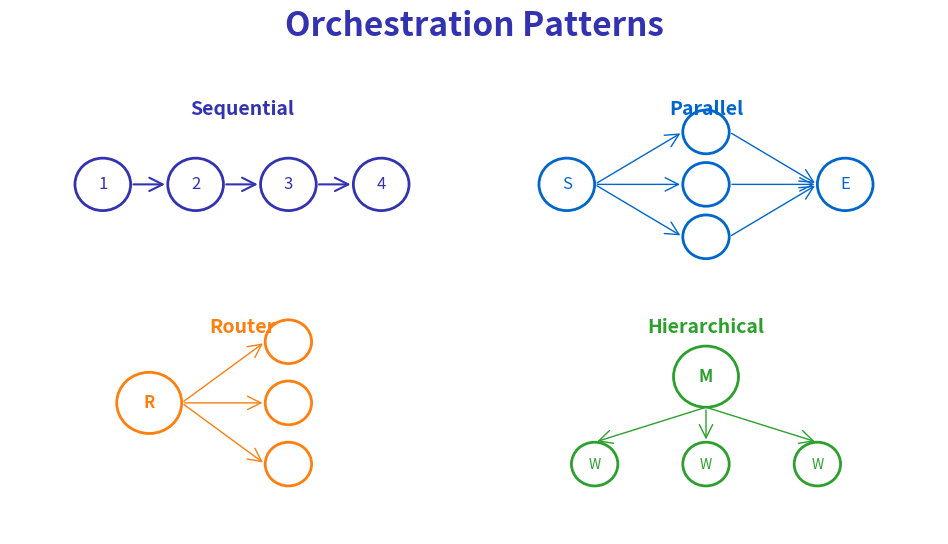

Here is the Python script that generated this plot: (Note: this script raises an exception after producing the figure.)
"""
Agent Orchestration Patterns
Week 6 - Agent Frameworks and Tools
"""
import matplotlib.pyplot as plt
import matplotlib.patches as mpatches
from matplotlib.patches import FancyBboxPatch, Circle
import numpy as np
from pathlib import Path

plt.rcParams.update({
    'font.size': 24, 'axes.labelsize': 24, 'axes.titlesize': 26,
    'figure.figsize': (10, 6), 'figure.dpi': 150, 'font.family': 'sans-serif'
})

MLPURPLE = '#3333B2'
MLBLUE = '#0066CC'
MLORANGE = '#FF7F0E'
MLGREEN = '#2CA02C'
MLGRAY = '#7F7F7F'

fig, ax = plt.subplots(figsize=(10, 6))
ax.set_xlim(0, 10)
ax.set_ylim(0, 6)
ax.axis('off')

ax.text(5, 5.7, 'Orchestration Patterns', fontsize=24,
        fontweight='bold', ha='center', color=MLPURPLE)

# Pattern 1: Sequential
ax.text(2.5, 4.8, 'Sequential', fontsize=14, ha='center', fontweight='bold', color=MLPURPLE)
seq_nodes = [(1.0, 4.0), (2.0, 4.0), (3.0, 4.0), (4.0, 4.0)]
for i, (x, y) in enumerate(seq_nodes):
    circle = Circle((x, y), 0.3, facecolor='white', edgecolor=MLPURPLE, linewidth=2)
    ax.add_patch(circle)
    ax.text(x, y, str(i+1), fontsize=12, ha='center', va='center', color=MLPURPLE)
    if i < len(seq_nodes) - 1:
        ax.annotate('', xy=(x + 0.7, y), xytext=(x + 0.3, y),
                    arrowprops=dict(arrowstyle='->', color=MLPURPLE, lw=1.5))

# Pattern 2: Parallel
ax.text(7.5, 4.8, 'Parallel', fontsize=14, ha='center', fontweight='bold', color=MLBLUE)
ax.add_patch(Circle((6.0, 4.0), 0.3, facecolor='white', edgecolor=MLBLUE, linewidth=2))
ax.text(6.0, 4.0, 'S', fontsize=12, ha='center', va='center', color=MLBLUE)
for i, y_off in enumerate([-0.6, 0, 0.6]):
    ax.add_patch(Circle((7.5, 4.0 + y_off), 0.25, facecolor='white', edgecolor=MLBLUE, linewidth=2))
    ax.annotate('', xy=(7.25, 4.0 + y_off), xytext=(6.3, 4.0),
                arrowprops=dict(arrowstyle='->', color=MLBLUE, lw=1))
    ax.annotate('', xy=(8.7, 4.0), xytext=(7.75, 4.0 + y_off),
                arrowprops=dict(arrowstyle='->', color=MLBLUE, lw=1))
ax.add_patch(Circle((9.0, 4.0), 0.3, facecolor='white', edgecolor=MLBLUE, linewidth=2))
ax.text(9.0, 4.0, 'E', fontsize=12, ha='center', va='center', color=MLBLUE)

# Pattern 3: Router
ax.text(2.5, 2.3, 'Router', fontsize=14, ha='center', fontweight='bold', color=MLORANGE)
ax.add_patch(Circle((1.5, 1.5), 0.35, facecolor='white', edgecolor=MLORANGE, linewidth=2))
ax.text(1.5, 1.5, 'R', fontsize=12, ha='center', va='center', color=MLORANGE, fontweight='bold')
for i, (x, y) in enumerate([(3.0, 2.2), (3.0, 1.5), (3.0, 0.8)]):
    ax.add_patch(Circle((x, y), 0.25, facecolor='white', edgecolor=MLORANGE, linewidth=2))
    ax.annotate('', xy=(x - 0.25, y), xytext=(1.85, 1.5),
                arrowprops=dict(arrowstyle='->', color=MLORANGE, lw=1))

# Pattern 4: Hierarchical
ax.text(7.5, 2.3, 'Hierarchical', fontsize=14, ha='center', fontweight='bold', color=MLGREEN)
ax.add_patch(Circle((7.5, 1.8), 0.35, facecolor='white', edgecolor=MLGREEN, linewidth=2))
ax.text(7.5, 1.8, 'M', fontsize=12, ha='center', va='center', color=MLGREEN, fontweight='bold')
for i, x in enumerate([6.3, 7.5, 8.7]):
    ax.add_patch(Circle((x, 0.8), 0.25, facecolor='white', edgecolor=MLGREEN, linewidth=2))
    ax.text(x, 0.8, 'W', fontsize=10, ha='center', va='center', color=MLGREEN)
    ax.annotate('', xy=(x, 1.05), xytext=(7.5, 1.45),
                arrowprops=dict(arrowstyle='->', color=MLGREEN, lw=1))

plt.tight_layout()
plt.savefig(Path(__file__).parent / 'chart.pdf', dpi=300, bbox_inches='tight', facecolor='white')
plt.close()
print(f"Chart saved to {Path(__file__).parent / 'chart.pdf'}")
